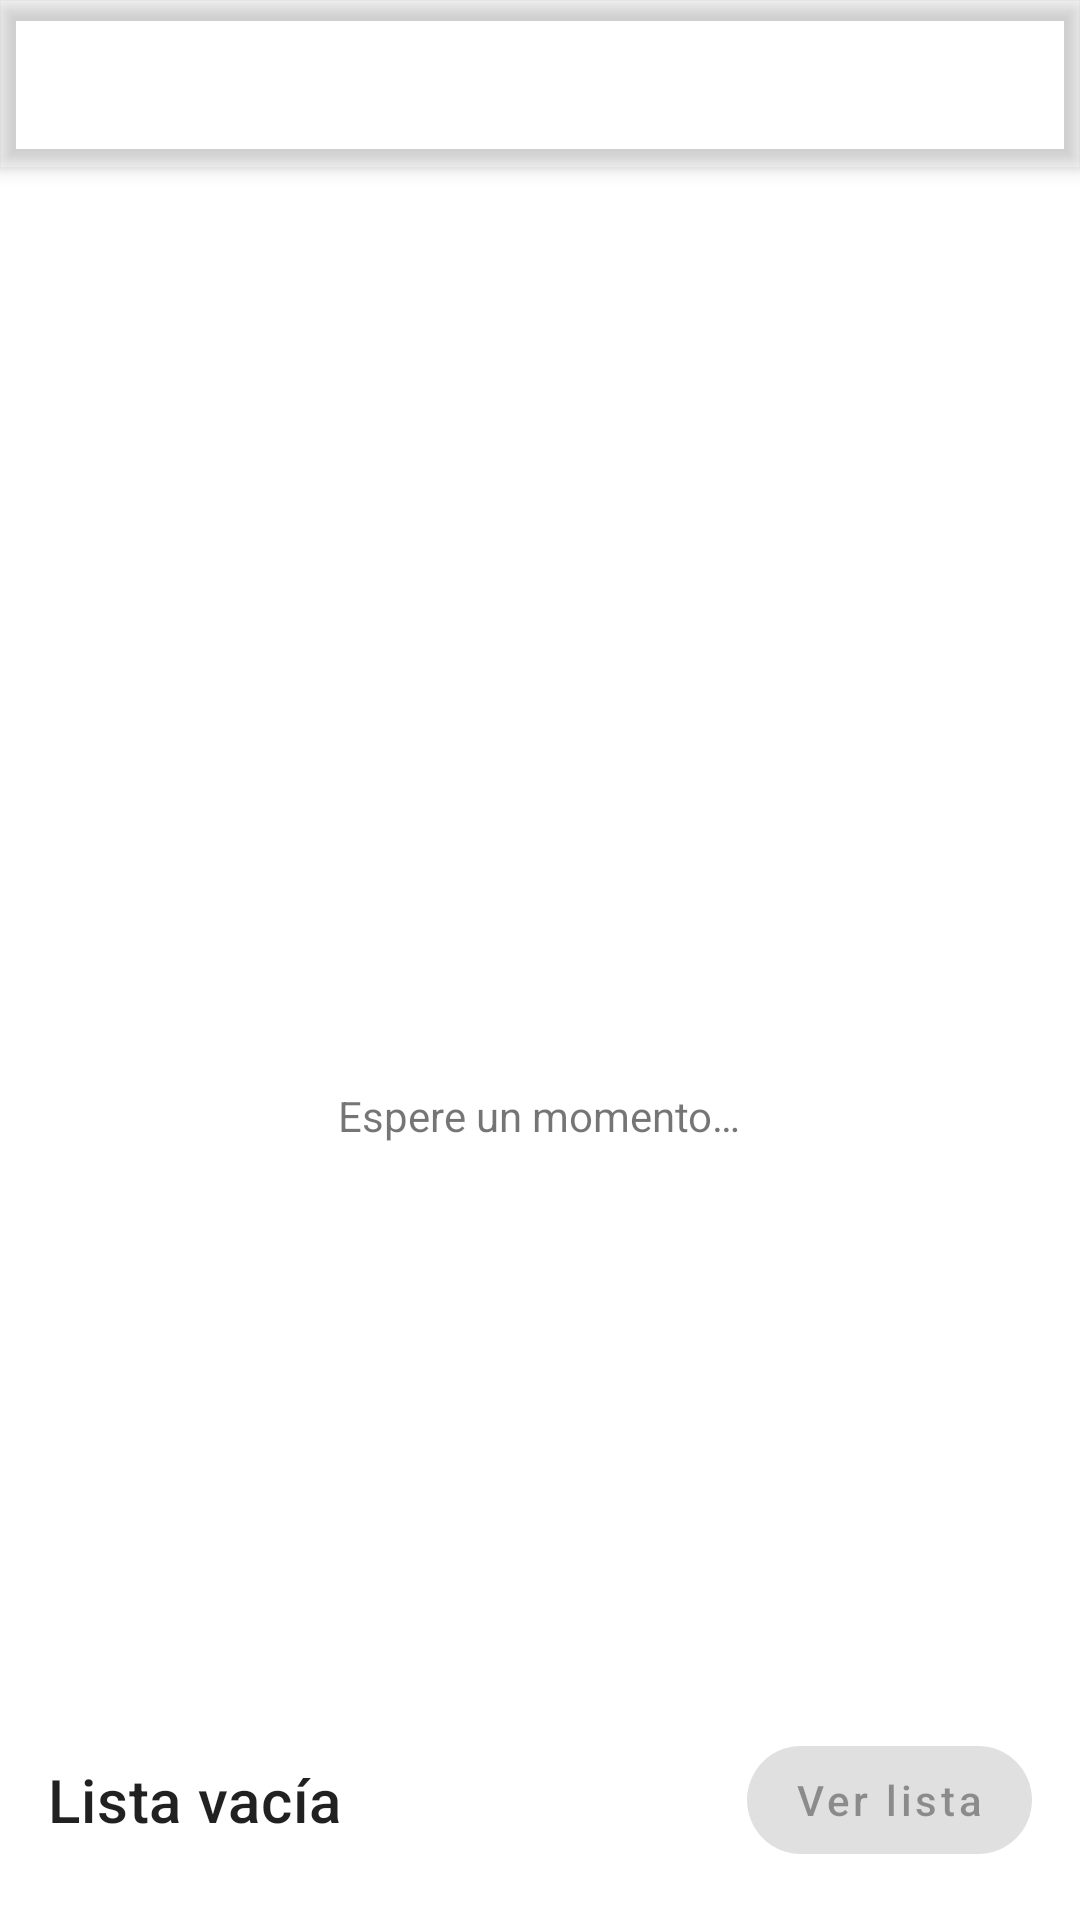

Layout XML and referenced resources for this Android screen:
<!-- AndroidManifest.xml: activity theme SplashTheme -->
<!-- res/layout/activity_main.xml -->
<?xml version="1.0" encoding="utf-8"?>
<androidx.coordinatorlayout.widget.CoordinatorLayout xmlns:android="http://schemas.android.com/apk/res/android"
    xmlns:app="http://schemas.android.com/apk/res-auto"
    xmlns:tools="http://schemas.android.com/tools"
    android:layout_width="match_parent"
    android:layout_height="match_parent"
    tools:context=".package_service.MainActivity">

    <com.google.android.material.appbar.AppBarLayout
        android:layout_width="match_parent"
        android:layout_height="wrap_content"
        android:theme="@style/Theme.Red.AppBarOverlay">

        <com.google.android.material.appbar.MaterialToolbar
            android:id="@+id/toolbar"
            android:layout_width="match_parent"
            android:layout_height="wrap_content"
            app:popupTheme="@style/Theme.Red.PopupOverlay" />
    </com.google.android.material.appbar.AppBarLayout>

    <androidx.constraintlayout.widget.ConstraintLayout
        android:id="@+id/containerMain"
        android:layout_width="match_parent"
        android:layout_height="match_parent"
        app:layout_behavior="@string/appbar_scrolling_view_behavior">

        <com.google.android.material.textview.MaterialTextView
            android:id="@+id/tvWithoutResults"
            android:layout_width="wrap_content"
            android:layout_height="wrap_content"
            android:text="@string/without_results"
            android:textAppearance="@style/TextAppearance.MaterialComponents.Subtitle2"
            android:visibility="gone"
            app:layout_constraintBottom_toBottomOf="parent"
            app:layout_constraintEnd_toEndOf="parent"
            app:layout_constraintStart_toStartOf="parent"
            app:layout_constraintTop_toTopOf="parent"
            app:layout_constraintVertical_bias="0.15"
            tools:visibility="visible" />

        <com.google.android.material.textview.MaterialTextView
            android:id="@+id/tvTotal"
            android:layout_width="0dp"
            android:layout_height="@dimen/package_service_preview_contract_list_height"
            android:layout_marginStart="@dimen/common_padding_default"
            android:layout_marginEnd="@dimen/common_padding_min"
            android:gravity="center_vertical"
            android:text="@string/empty_list"
            android:textAppearance="@style/TextAppearance.MaterialComponents.Headline6"
            app:layout_constraintBottom_toBottomOf="parent"
            app:layout_constraintEnd_toStartOf="@id/btnViewContractList"
            app:layout_constraintStart_toStartOf="parent" />

        <com.google.android.material.button.MaterialButton
            android:id="@+id/btnViewContractList"
            android:layout_width="wrap_content"
            android:layout_height="wrap_content"
            android:layout_marginStart="@dimen/common_padding_min"
            android:layout_marginEnd="@dimen/common_padding_default"
            android:enabled="false"
            android:text="@string/package_service_view_contract_list"
            android:textAllCaps="false"
            app:cornerRadius="@dimen/common_padding_max"
            app:icon="@drawable/ic_view_list"
            app:iconTint="@color/white"
            app:layout_constraintBottom_toBottomOf="@id/tvTotal"
            app:layout_constraintEnd_toEndOf="parent"
            app:layout_constraintTop_toTopOf="@id/tvTotal"
            tools:enabled="true" />

        <androidx.core.widget.NestedScrollView
            android:id="@+id/nsvPackageServices"
            android:layout_width="0dp"
            android:layout_height="0dp"
            android:orientation="horizontal"
            android:visibility="gone"
            app:layout_constraintBottom_toTopOf="@id/tvTotal"
            app:layout_constraintEnd_toEndOf="parent"
            app:layout_constraintStart_toStartOf="parent"
            app:layout_constraintTop_toTopOf="parent"
            tools:visibility="visible">

            <androidx.recyclerview.widget.RecyclerView
                android:id="@+id/recyclerView"
                android:layout_width="match_parent"
                android:layout_height="match_parent"
                tools:listitem="@layout/item_package_service" />
        </androidx.core.widget.NestedScrollView>

        <LinearLayout
            android:id="@+id/llProgress"
            android:layout_width="0dp"
            android:layout_height="0dp"
            android:gravity="center"
            android:orientation="vertical"
            android:visibility="visible"
            app:layout_constraintBottom_toBottomOf="parent"
            app:layout_constraintLeft_toLeftOf="parent"
            app:layout_constraintRight_toRightOf="parent"
            app:layout_constraintTop_toTopOf="parent">

            <ProgressBar
                android:layout_width="wrap_content"
                android:layout_height="wrap_content" />

            <com.google.android.material.textview.MaterialTextView
                android:layout_width="wrap_content"
                android:layout_height="wrap_content"
                android:text="@string/wait_a_moment" />
        </LinearLayout>
    </androidx.constraintlayout.widget.ConstraintLayout>
</androidx.coordinatorlayout.widget.CoordinatorLayout>
<!-- res/layout/item_package_service.xml (included above) -->
<?xml version="1.0" encoding="utf-8"?>
<com.google.android.material.card.MaterialCardView xmlns:android="http://schemas.android.com/apk/res/android"
    xmlns:app="http://schemas.android.com/apk/res-auto"
    xmlns:tools="http://schemas.android.com/tools"
    android:layout_width="wrap_content"
    android:layout_height="wrap_content"
    android:layout_margin="@dimen/common_padding_min"
    android:elevation="@dimen/cardview_default_elevation"
    app:cardCornerRadius="@dimen/common_padding_max">

    <androidx.constraintlayout.widget.ConstraintLayout
        android:layout_width="wrap_content"
        android:layout_height="wrap_content"
        android:layout_margin="@dimen/common_padding_min">

        <com.google.android.material.imageview.ShapeableImageView
            android:id="@+id/imgPackageService"
            android:layout_width="@dimen/package_service_img_width"
            android:layout_height="0dp"
            android:background="@color/gray_100"
            app:layout_constraintDimensionRatio="1:1"
            app:layout_constraintStart_toStartOf="parent"
            app:layout_constraintTop_toTopOf="parent"
            app:shapeAppearance="@style/ImageWithEdgesRoundedInHalf" />

        <com.google.android.material.textview.MaterialTextView
            android:id="@+id/tvSpeed"
            android:layout_width="wrap_content"
            android:layout_height="wrap_content"
            android:background="@drawable/background_chat_client"
            android:padding="@dimen/common_padding_min"
            android:textColor="@color/colorOnPrimary"
            app:layout_constraintBottom_toBottomOf="@id/imgPackageService"
            app:layout_constraintEnd_toEndOf="@id/imgPackageService"
            tools:text="50" />

        <com.google.android.material.textview.MaterialTextView
            android:id="@+id/tvName"
            android:layout_width="0dp"
            android:layout_height="wrap_content"
            android:ellipsize="end"
            android:lines="1"
            android:textColor="@color/black"
            android:textStyle="bold"
            app:layout_constraintBottom_toTopOf="@id/tvPrice"
            app:layout_constraintEnd_toEndOf="parent"
            app:layout_constraintStart_toStartOf="parent"
            app:layout_constraintTop_toBottomOf="@id/imgPackageService"
            tools:text="Nombre del paquete/servicio" />

        <com.google.android.material.textview.MaterialTextView
            android:id="@+id/tvPrice"
            android:layout_width="0dp"
            android:layout_height="wrap_content"
            android:textColor="@color/black"
            app:layout_constraintBottom_toBottomOf="parent"
            app:layout_constraintEnd_toEndOf="parent"
            app:layout_constraintStart_toStartOf="parent"
            app:layout_constraintTop_toBottomOf="@id/tvName"
            tools:text="$499 MXN" />
    </androidx.constraintlayout.widget.ConstraintLayout>
</com.google.android.material.card.MaterialCardView>
<!-- resources referenced by this layout -->
<resources>
  <dimen name="common_padding_default">16dp</dimen>
  <dimen name="common_padding_max">24dp</dimen>
  <dimen name="common_padding_min">8dp</dimen>
  <dimen name="package_service_img_width">175dp</dimen>
  <dimen name="package_service_preview_contract_list_height">80dp</dimen>
  <!-- drawable background_chat_client (drawable) -->
  <?xml version="1.0" encoding="utf-8"?>
  <selector xmlns:android="http://schemas.android.com/apk/res/android">
      <item>
          <shape android:shape="rectangle">
              <solid android:color="?attr/colorSecondary" />
              <corners android:bottomLeftRadius="@dimen/common_padding_max" android:bottomRightRadius="@dimen/common_padding_min" android:topLeftRadius="@dimen/common_padding_max" android:topRightRadius="@dimen/common_padding_min" />
              <stroke android:width="@dimen/chat_stroke" android:color="?attr/colorSecondaryVariant" />
          </shape>
      </item>
  </selector>
  <string name="empty_list">Lista vacía</string>
  <string name="package_service_view_contract_list">Ver lista</string>
  <string name="wait_a_moment" tools:ignore="Typos">Espere un momento…</string>
  <string name="without_results">Sin resultados.</string>
  <style name="ImageWithEdgesRoundedInHalf" parent="">
          <item name="cornerFamilyBottomLeft">rounded</item>
          <item name="cornerFamilyBottomRight">rounded</item>
          <item name="cornerFamilyTopLeft">rounded</item>
          <item name="cornerFamilyTopRight">rounded</item>
          <item name="cornerSizeBottomLeft">25%</item>
          <item name="cornerSizeBottomRight">25%</item>
          <item name="cornerSizeTopLeft">25%</item>
          <item name="cornerSizeTopRight">25%</item>
      </style>
  <style name="Theme.Red.AppBarOverlay" parent="ThemeOverlay.AppCompat.Dark.ActionBar" />
  <style name="Theme.Red.PopupOverlay" parent="ThemeOverlay.AppCompat.Light" />
  <style name="SplashTheme" parent="Theme.Red.NoActionBar">
          <item name="android:windowBackground">@drawable/splash_screen</item>
      </style>
  <dimen name="chat_stroke">1dp</dimen>
  <style name="Theme.Red.NoActionBar">
          <item name="windowActionBar">false</item>
          <item name="windowNoTitle">true</item>
      </style>
  <!-- drawable splash_screen (drawable) -->
  <?xml version="1.0" encoding="utf-8"?>
  <layer-list xmlns:android="http://schemas.android.com/apk/res/android">
      <item android:drawable="@color/blue_50" />
      <item
          android:drawable="@drawable/ic_user_big"
          android:gravity="center" />
  </layer-list>
  <!-- drawable ic_user_big: vector/xml drawable (drawable, 3848 chars, omitted) -->
  <!-- not gathered from this repository: default colours our renderer supplied (Android Studio template values) -->
  <color name="black">#FF000000</color>
  <color name="white">#FFFFFFFF</color>
</resources>
